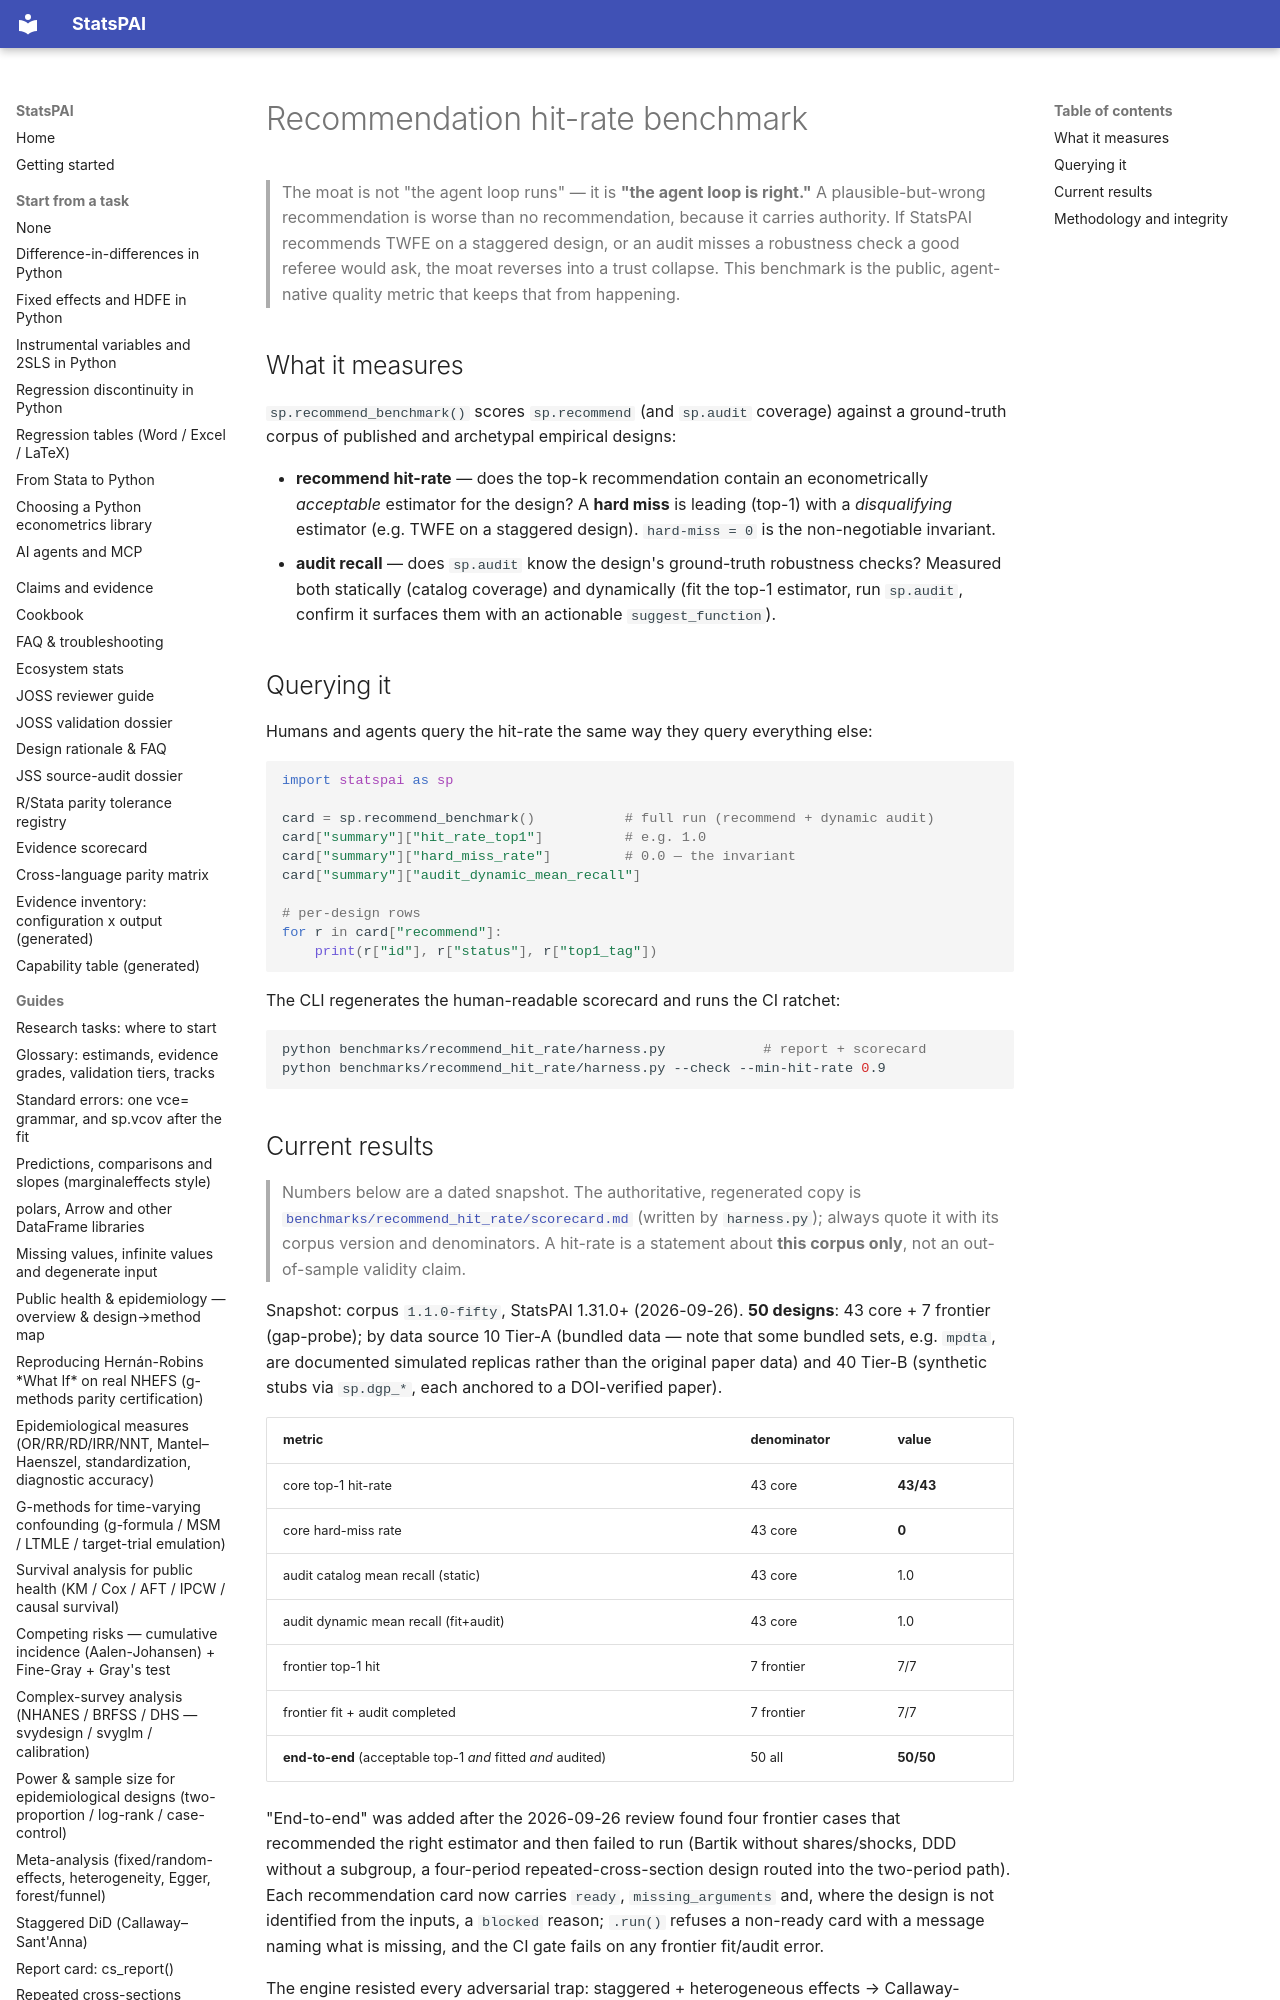

repository: brycewang-stanford/StatsPAI · page: recommend_benchmark/index.html · generator: mkdocs

# Recommendation hit-rate benchmark

> The moat is not "the agent loop runs" — it is **"the agent loop is right."** A
> plausible-but-wrong recommendation is worse than no recommendation, because it
> carries authority. If StatsPAI recommends TWFE on a staggered design, or an
> audit misses a robustness check a good referee would ask, the moat reverses
> into a trust collapse. This benchmark is the public, agent-native quality
> metric that keeps that from happening.

## What it measures

`sp.recommend_benchmark()` scores `sp.recommend` (and `sp.audit` coverage)
against a ground-truth corpus of published and archetypal empirical designs:

- **recommend hit-rate** — does the top-k recommendation contain an
  econometrically *acceptable* estimator for the design? A **hard miss** is
  leading (top-1) with a *disqualifying* estimator (e.g. TWFE on a staggered
  design). `hard-miss = 0` is the non-negotiable invariant.
- **audit recall** — does `sp.audit` know the design's ground-truth robustness
  checks? Measured both statically (catalog coverage) and dynamically (fit the
  top-1 estimator, run `sp.audit`, confirm it surfaces them with an actionable
  `suggest_function`).
